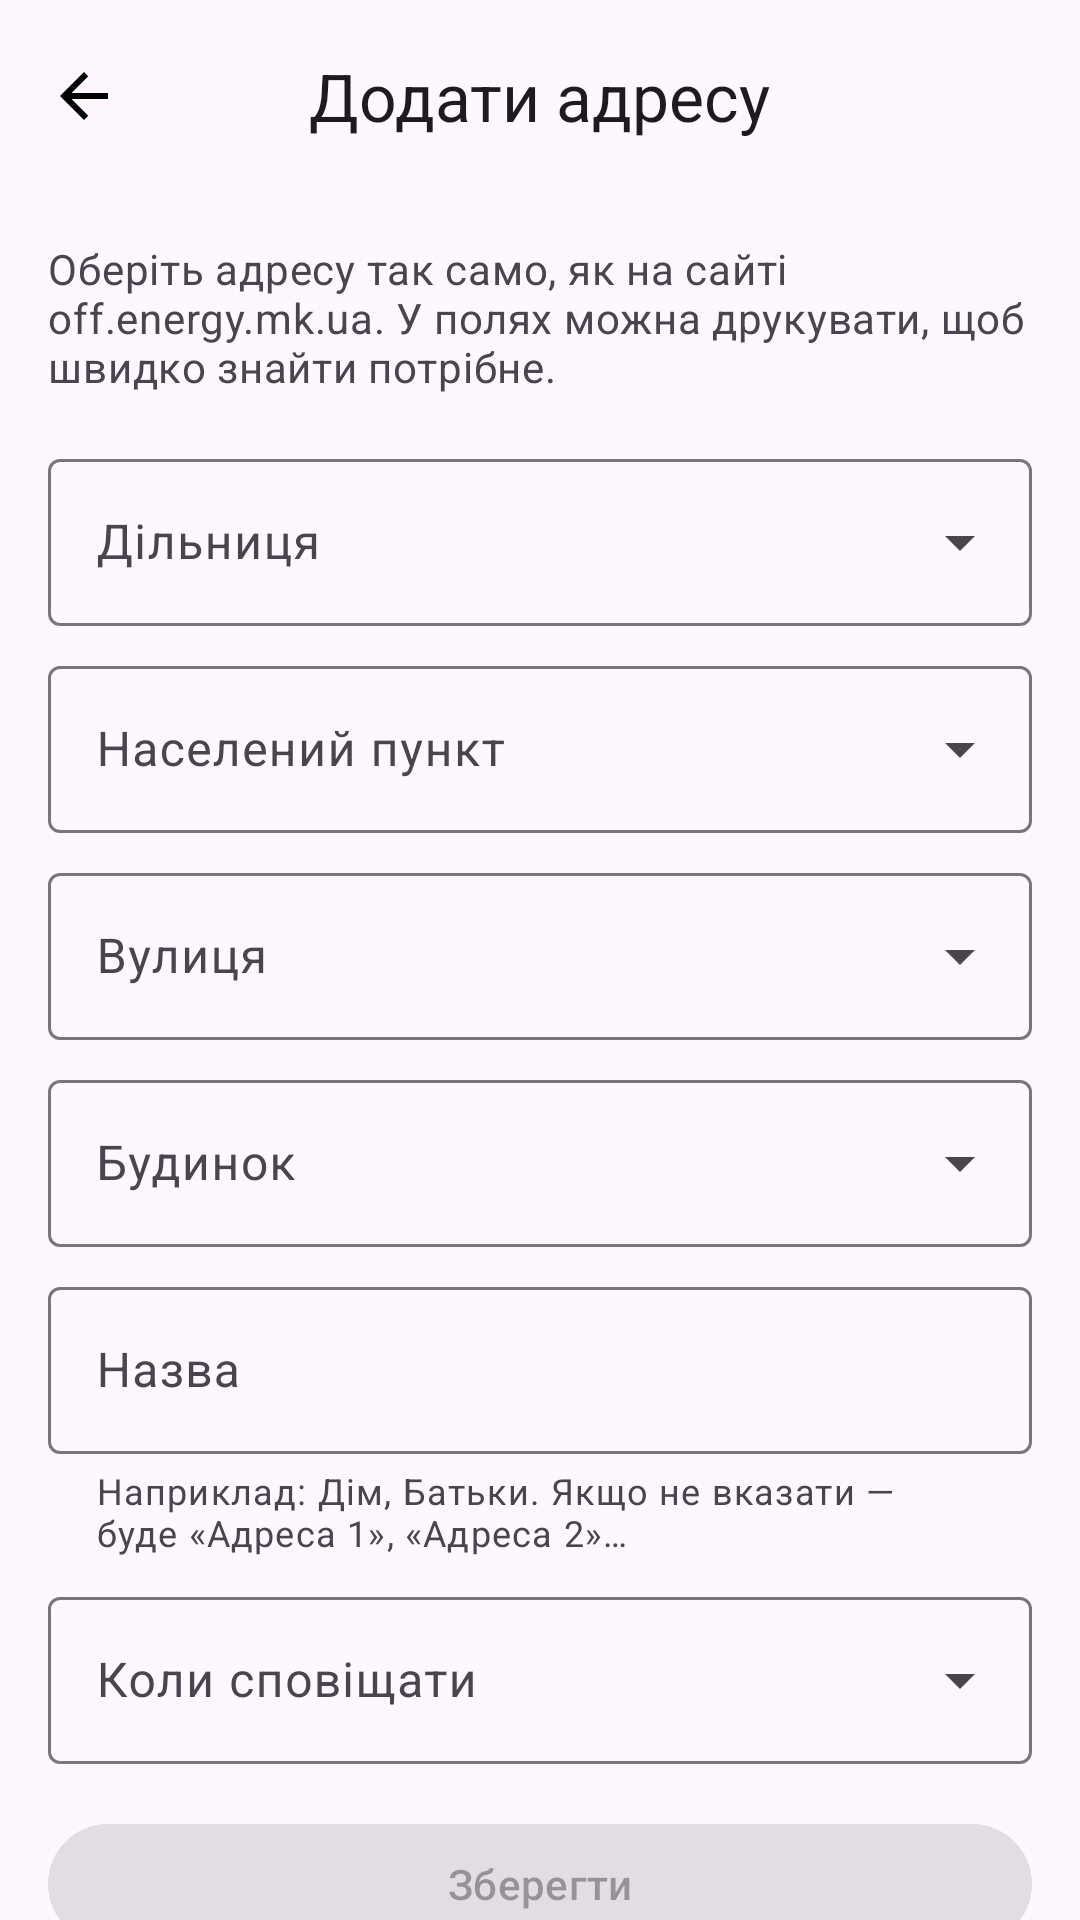

Android layout source for this screen:
<!-- AndroidManifest.xml: application theme AppTheme -->
<!-- res/layout/activity_add.xml -->
<?xml version="1.0" encoding="utf-8"?>

<LinearLayout xmlns:android="http://schemas.android.com/apk/res/android"
    xmlns:app="http://schemas.android.com/apk/res-auto"
    android:id="@+id/add_root"
    android:layout_width="match_parent"
    android:layout_height="match_parent"
    android:orientation="vertical">

    <com.google.android.material.appbar.MaterialToolbar
        android:id="@+id/toolbar"
        android:layout_width="match_parent"
        android:layout_height="?attr/actionBarSize"
        app:navigationContentDescription="Назад"
        app:navigationIcon="@drawable/ic_arrow_back"
        app:titleCentered="true"
        app:title="Додати адресу" />

    <androidx.core.widget.NestedScrollView
        android:layout_width="match_parent"
        android:layout_height="0dp"
        android:layout_weight="1">

        <LinearLayout
            android:id="@+id/add_content"
            android:layout_width="match_parent"
            android:layout_height="wrap_content"
            android:orientation="vertical"
            android:padding="16dp">

            <TextView
                android:layout_width="match_parent"
                android:layout_height="wrap_content"
                android:layout_marginBottom="8dp"
                android:text="Оберіть адресу так само, як на сайті off.energy.mk.ua. У полях можна друкувати, щоб швидко знайти потрібне."
                android:textAppearance="?attr/textAppearanceBodyMedium"
                android:textColor="?attr/colorOnSurfaceVariant" />

            <com.google.android.material.textfield.TextInputLayout
                android:id="@+id/til_fil"
                style="@style/Widget.Material3.TextInputLayout.OutlinedBox.ExposedDropdownMenu"
                android:layout_width="match_parent"
                android:layout_height="wrap_content"
                android:layout_marginTop="8dp"
                android:hint="Дільниця">

                <com.google.android.material.textfield.MaterialAutoCompleteTextView
                    android:id="@+id/ac_fil"
                    android:layout_width="match_parent"
                    android:layout_height="wrap_content"
                    android:completionThreshold="1"
                    android:inputType="text" />
            </com.google.android.material.textfield.TextInputLayout>

            <com.google.android.material.textfield.TextInputLayout
                android:id="@+id/til_ns"
                style="@style/Widget.Material3.TextInputLayout.OutlinedBox.ExposedDropdownMenu"
                android:layout_width="match_parent"
                android:layout_height="wrap_content"
                android:layout_marginTop="8dp"
                android:hint="Населений пункт">

                <com.google.android.material.textfield.MaterialAutoCompleteTextView
                    android:id="@+id/ac_ns"
                    android:layout_width="match_parent"
                    android:layout_height="wrap_content"
                    android:completionThreshold="1"
                    android:inputType="text" />
            </com.google.android.material.textfield.TextInputLayout>

            <com.google.android.material.textfield.TextInputLayout
                android:id="@+id/til_st"
                style="@style/Widget.Material3.TextInputLayout.OutlinedBox.ExposedDropdownMenu"
                android:layout_width="match_parent"
                android:layout_height="wrap_content"
                android:layout_marginTop="8dp"
                android:hint="Вулиця">

                <com.google.android.material.textfield.MaterialAutoCompleteTextView
                    android:id="@+id/ac_st"
                    android:layout_width="match_parent"
                    android:layout_height="wrap_content"
                    android:completionThreshold="1"
                    android:inputType="text" />
            </com.google.android.material.textfield.TextInputLayout>

            <com.google.android.material.textfield.TextInputLayout
                android:id="@+id/til_dom"
                style="@style/Widget.Material3.TextInputLayout.OutlinedBox.ExposedDropdownMenu"
                android:layout_width="match_parent"
                android:layout_height="wrap_content"
                android:layout_marginTop="8dp"
                android:hint="Будинок">

                <com.google.android.material.textfield.MaterialAutoCompleteTextView
                    android:id="@+id/ac_dom"
                    android:layout_width="match_parent"
                    android:layout_height="wrap_content"
                    android:completionThreshold="1"
                    android:inputType="text" />
            </com.google.android.material.textfield.TextInputLayout>

            <com.google.android.material.textfield.TextInputLayout
                style="@style/Widget.Material3.TextInputLayout.OutlinedBox"
                android:layout_width="match_parent"
                android:layout_height="wrap_content"
                android:layout_marginTop="8dp"
                android:hint="Назва"
                app:helperText="Наприклад: Дім, Батьки. Якщо не вказати — буде «Адреса 1», «Адреса 2»…">

                <com.google.android.material.textfield.TextInputEditText
                    android:id="@+id/et_name"
                    android:layout_width="match_parent"
                    android:layout_height="wrap_content"
                    android:inputType="textCapSentences"
                    android:maxLines="1" />
            </com.google.android.material.textfield.TextInputLayout>

            
            <com.google.android.material.textfield.TextInputLayout
                style="@style/Widget.Material3.TextInputLayout.OutlinedBox.ExposedDropdownMenu"
                android:layout_width="match_parent"
                android:layout_height="wrap_content"
                android:layout_marginTop="8dp"
                android:hint="Коли сповіщати">

                <com.google.android.material.textfield.MaterialAutoCompleteTextView
                    android:id="@+id/ac_nf"
                    android:layout_width="match_parent"
                    android:layout_height="wrap_content"
                    android:inputType="none" />
            </com.google.android.material.textfield.TextInputLayout>

            <LinearLayout
                android:id="@+id/nf_box"
                android:layout_width="match_parent"
                android:layout_height="wrap_content"
                android:orientation="vertical"
                android:visibility="gone">

                <LinearLayout
                    android:layout_width="match_parent"
                    android:layout_height="wrap_content"
                    android:layout_marginTop="8dp"
                    android:orientation="horizontal">

                    <com.google.android.material.button.MaterialButton
                        android:id="@+id/btn_nf_from"
                        style="?attr/materialButtonOutlinedStyle"
                        android:layout_width="0dp"
                        android:layout_height="wrap_content" android:minHeight="56dp"
                        android:layout_weight="1"
                        android:insetTop="0dp"
                        android:insetBottom="0dp"
                        android:maxLines="3"
                        android:text="з 08:00"
                        android:textSize="17sp"
                        app:icon="@drawable/ic_schedule" />

                    <Space
                        android:layout_width="8dp"
                        android:layout_height="1dp" />

                    <com.google.android.material.button.MaterialButton
                        android:id="@+id/btn_nf_to"
                        style="?attr/materialButtonOutlinedStyle"
                        android:layout_width="0dp"
                        android:layout_height="wrap_content" android:minHeight="56dp"
                        android:layout_weight="1"
                        android:insetTop="0dp"
                        android:insetBottom="0dp"
                        android:maxLines="3"
                        android:text="до 18:00"
                        android:textSize="17sp"
                        app:icon="@drawable/ic_schedule" />
                </LinearLayout>

                
                <ua.mk.svitlo.DayButtons
                    android:id="@+id/nf_days"
                    android:layout_width="match_parent"
                    android:layout_height="wrap_content"
                    android:layout_marginTop="8dp"
                    android:orientation="horizontal" />

                <TextView
                    android:id="@+id/nf_hint"
                    android:layout_width="match_parent"
                    android:layout_height="wrap_content"
                    android:layout_marginTop="6dp"
                    android:textColor="?attr/colorOnSurfaceVariant"
                    android:textSize="14sp" />
            </LinearLayout>

            <com.google.android.material.button.MaterialButton
                android:id="@+id/btn_save"
                android:layout_width="match_parent"
                android:layout_height="wrap_content"
                android:layout_marginTop="16dp"
                android:enabled="false"
                android:text="Зберегти" />

            <com.google.android.material.button.MaterialButton
                android:id="@+id/btn_delete"
                style="@style/Widget.Material3.Button.TextButton.Icon"
                android:layout_width="wrap_content"
                android:layout_height="wrap_content"
                android:layout_gravity="center_horizontal"
                android:layout_marginTop="8dp"
                android:text="Видалити цю адресу"
                android:textColor="?attr/colorError"
                android:textSize="16sp"
                android:visibility="gone"
                app:icon="@drawable/ic_delete"
                app:iconTint="?attr/colorError" />

            <TextView
                android:id="@+id/tv_status"
                android:layout_width="match_parent"
                android:layout_height="wrap_content"
                android:layout_marginTop="8dp"
                android:textAppearance="?attr/textAppearanceBodyMedium"
                android:textColor="?attr/colorOnSurfaceVariant" />
        </LinearLayout>
    </androidx.core.widget.NestedScrollView>
</LinearLayout>
<!-- resources referenced by this layout -->
<resources>
  <!-- drawable ic_arrow_back (drawable) -->
  <?xml version="1.0" encoding="utf-8"?>
  <vector xmlns:android="http://schemas.android.com/apk/res/android"
      android:width="24dp"
      android:height="24dp"
      android:viewportWidth="24"
      android:viewportHeight="24">
      <path android:fillColor="#FF000000" android:pathData="M20,11H7.83l5.59,-5.59L12,4l-8,8 8,8 1.41,-1.41L7.83,13H20v-2z" />
  </vector>
  <!-- drawable ic_delete (drawable) -->
  <?xml version="1.0" encoding="utf-8"?>
  <vector xmlns:android="http://schemas.android.com/apk/res/android"
      android:width="24dp"
      android:height="24dp"
      android:viewportWidth="24"
      android:viewportHeight="24">
      <path android:fillColor="#FF000000" android:pathData="M6,19c0,1.1 0.9,2 2,2h8c1.1,0 2,-0.9 2,-2V7H6v12zM19,4h-3.5l-1,-1h-5l-1,1H5v2h14V4z" />
  </vector>
  <!-- drawable ic_schedule (drawable) -->
  <?xml version="1.0" encoding="utf-8"?>
  
  <vector xmlns:android="http://schemas.android.com/apk/res/android"
      android:width="24dp"
      android:height="24dp"
      android:viewportWidth="24"
      android:viewportHeight="24">
      <path android:fillColor="#FF000000" android:pathData="M11.99,2C6.47,2 2,6.48 2,12s4.47,10 9.99,10C17.52,22 22,17.52 22,12S17.52,2 11.99,2zM12,20c-4.42,0 -8,-3.58 -8,-8s3.58,-8 8,-8 8,3.58 8,8 -3.58,8 -8,8zM12.5,7H11v6l5.25,3.15 0.75,-1.23 -4.5,-2.67z" />
  </vector>
  <style name="AppTheme" parent="Theme.Material3.DayNight.NoActionBar">
          <item name="android:statusBarColor">?attr/colorSurface</item>
          <item name="android:windowLightStatusBar">@bool/light_bars</item>
      </style>
</resources>
